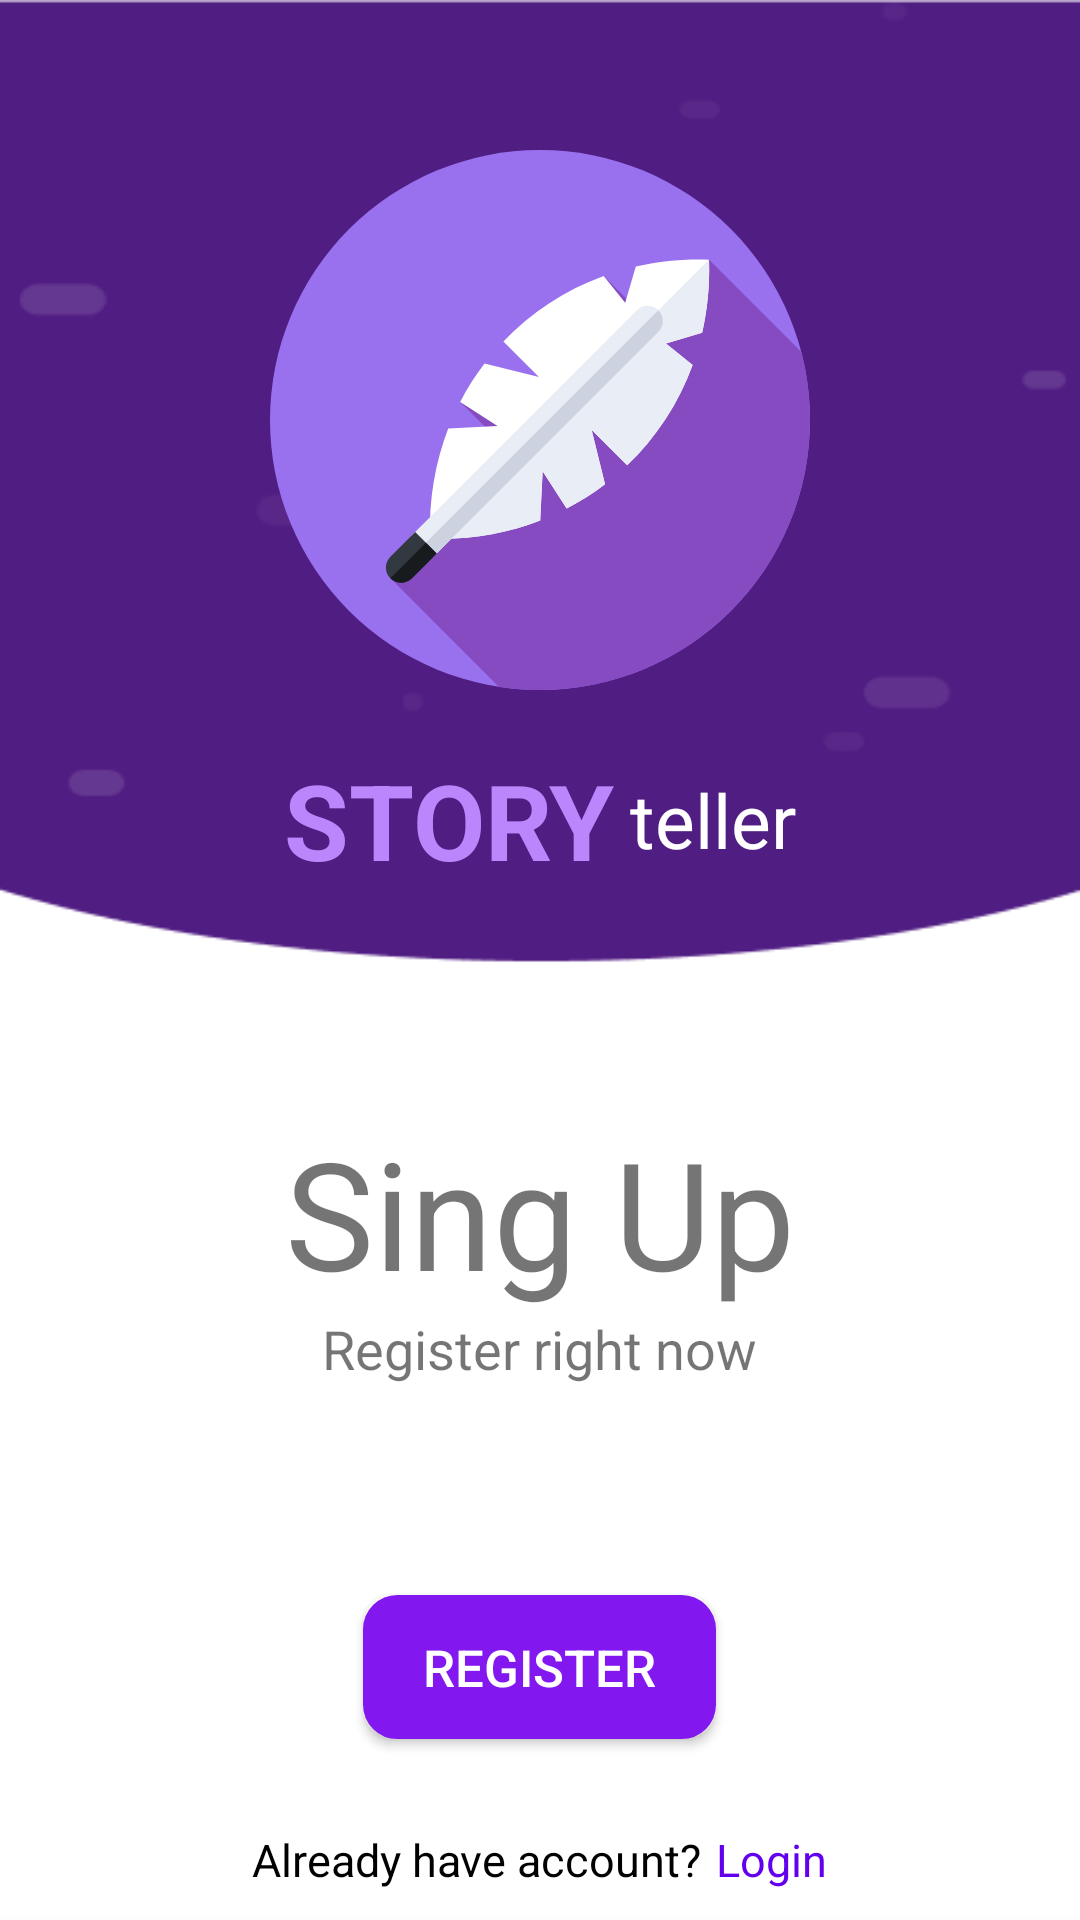

Layout XML and referenced resources for this Android screen:
<!-- AndroidManifest.xml: application theme Theme.StoryApp -->
<!-- res/layout/activity_start.xml -->
<?xml version="1.0" encoding="utf-8"?>
<RelativeLayout xmlns:android="http://schemas.android.com/apk/res/android"
    xmlns:app="http://schemas.android.com/apk/res-auto"
    xmlns:tools="http://schemas.android.com/tools"
    android:layout_width="match_parent"
    android:layout_height="match_parent"
    android:background="@drawable/background_start_activity"
    tools:context=".StartActivity">


    <LinearLayout
        android:layout_width="match_parent"
        android:layout_height="wrap_content"
        android:orientation="vertical">

       <ImageView
           android:layout_width="180dp"
           android:layout_height="180dp"
           android:layout_marginTop="50dp"
           android:layout_marginBottom="20dp"
           android:layout_gravity="center"
           android:layout_centerHorizontal="true"
           android:src="@drawable/app_icon"/>

        <LinearLayout
            android:layout_width="wrap_content"
            android:layout_height="wrap_content"
            android:layout_gravity="center"
            android:orientation="horizontal">
        <TextView
            android:layout_width="wrap_content"
            android:layout_height="wrap_content"
            android:text="STORY"
            android:textStyle="bold"
            android:textSize="35dp"
            android:textColor="@color/purple_200"/>

        <TextView
            android:layout_width="wrap_content"
            android:layout_height="wrap_content"
            android:layout_marginLeft="5dp"
            android:text="teller"
            android:textSize="25dp"
            android:layout_gravity="center"
            android:textColor="@color/white"/>

        </LinearLayout>

    </LinearLayout>

    <LinearLayout
        android:layout_width="match_parent"
        android:layout_height="wrap_content"
        android:layout_alignParentBottom="true"
        android:layout_marginBottom="10dp"
        android:orientation="vertical">

        <TextView
            android:layout_width="wrap_content"
            android:layout_height="wrap_content"
            android:text="Sing Up"
            android:layout_marginTop="80dp"
            android:layout_gravity="center"
            android:textSize="50dp"/>

        <TextView
            android:layout_width="wrap_content"
            android:layout_height="wrap_content"
            android:text="Register right now"
            android:layout_gravity="center"
            android:textSize="18dp"/>


        <Button
            android:id="@+id/sign_up_btn"
            android:layout_width="wrap_content"
            android:layout_height="wrap_content"
            android:background="@drawable/sign_up_btn_shape"
            android:paddingLeft="20dp"
            android:paddingTop="10dp"
            android:paddingBottom="10dp"
            android:paddingRight="20dp"
            android:text="Register"
            android:textSize="17sp"
            android:layout_gravity="center"
            android:layout_marginTop="70dp"
            android:textColor="#fff"
            />


        <LinearLayout
            android:layout_width="wrap_content"
            android:layout_height="wrap_content"
            android:layout_marginTop="30dp"
            android:orientation="horizontal"
            android:layout_gravity="center">

        <TextView
            android:layout_width="wrap_content"
            android:layout_height="wrap_content"
            android:text="Already have account?"
            android:textSize="15dp"
            android:textColor="@color/black"/>

            <TextView
                android:id="@+id/sign_in_btn"
                android:layout_width="wrap_content"
                android:layout_height="wrap_content"
                android:layout_marginLeft="5dp"
                android:text="Login"
                android:textSize="15dp"
                android:textColor="@color/purple_500"/>

        </LinearLayout>

    </LinearLayout>
</RelativeLayout>
<!-- resources referenced by this layout -->
<resources>
  <color name="black">#FF000000</color>
  <color name="purple_200">#FFBB86FC</color>
  <color name="purple_500">#FF6200EE</color>
  <color name="white">#FFFFFFFF</color>
  <!-- drawable app_icon: vector/xml drawable (drawable, 2366 chars, omitted) -->
  <!-- drawable background_start_activity: png bitmap (drawable-v24, 12310 bytes) -->
  <!-- drawable sign_up_btn_shape (drawable-v24) -->
  <?xml version="1.0" encoding="utf-8"?>
  <shape xmlns:android="http://schemas.android.com/apk/res/android">
      <solid android:color="#8317EF"/>
      <corners android:radius="10dp"/>
      <stroke android:width="3dp" android:color="#8317EF"/>
  </shape>
  <style name="Theme.StoryApp" parent="Theme.AppCompat.DayNight.NoActionBar">
          
          <item name="colorPrimary">@color/purple_500</item>
          <item name="colorPrimaryVariant">@color/purple_700</item>
          <item name="colorOnPrimary">@color/white</item>
          
          <item name="colorSecondary">@color/teal_200</item>
          <item name="colorSecondaryVariant">@color/teal_700</item>
          <item name="colorOnSecondary">@color/black</item>
          
          <item name="android:statusBarColor" tools:targetApi="l">?attr/colorPrimaryVariant</item>
          
      </style>
  <color name="purple_700">#FF3700B3</color>
  <color name="teal_200">#FF03DAC5</color>
  <color name="teal_700">#FF018786</color>
</resources>
